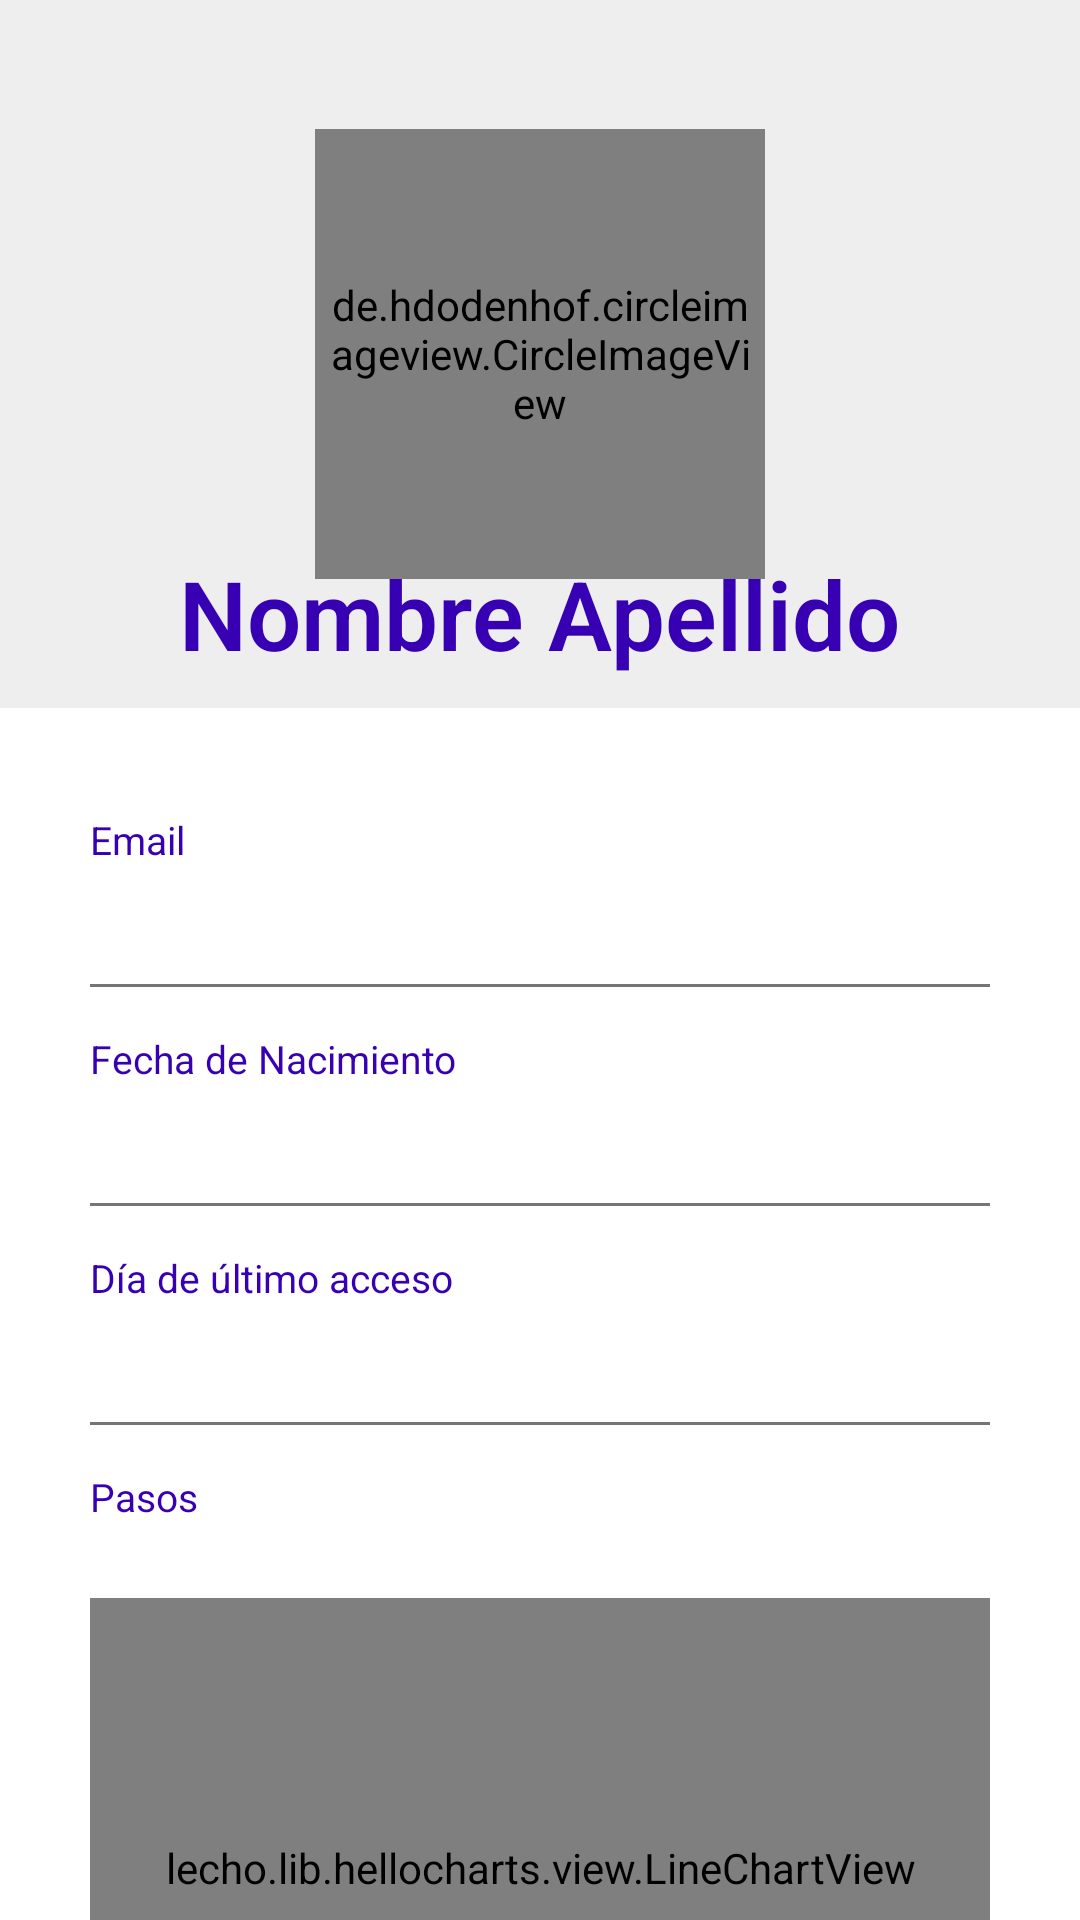

Layout XML and referenced resources for this Android screen:
<!-- AndroidManifest.xml: application theme Theme.AgricultON -->
<!-- res/layout/fragment_perfil_.xml -->
<?xml version="1.0" encoding="utf-8"?>
<RelativeLayout xmlns:android="http://schemas.android.com/apk/res/android"
    xmlns:tools="http://schemas.android.com/tools"
    android:layout_width="match_parent"
    android:layout_height="match_parent"
    tools:context=".perfil_">

    <ScrollView
        android:layout_width="match_parent"
        android:layout_height="match_parent"
        android:fillViewport="true"
        android:scrollbars="none">

        <RelativeLayout
            android:layout_width="match_parent"
            android:layout_height="wrap_content">
            <RelativeLayout
                android:id="@+id/rellay1"
                android:layout_width="match_parent"
                android:layout_height="wrap_content"
                android:background="@color/headings"
                android:paddingBottom="10dp">

                <de.hdodenhof.circleimageview.CircleImageView xmlns:app="http://schemas.android.com/apk/res-auto"
                    android:id="@+id/profile_image"
                    android:layout_width="150dp"
                    android:layout_height="150dp"
                    android:layout_centerInParent="true"
                    android:layout_margin="9dp"
                    android:padding="3dp"
                    android:src="@drawable/foto"
                    app:civ_border_color="@color/headings"
                    app:civ_border_width="3dp" />

                <TextView
                    android:id="@+id/lbl_user_name"
                    android:layout_width="wrap_content"
                    android:layout_height="wrap_content"
                    android:layout_below="@id/profile_image"
                    android:layout_centerHorizontal="true"
                    android:layout_marginTop="15dp"
                    android:fontFamily="sans-serif-light"
                    android:text="Nombre Apellido"
                    android:textColor="?android:attr/statusBarColor"
                    android:textSize="32sp"
                    android:textStyle="bold" />

                <ImageButton
                    android:id="@+id/btnEditar"
                    android:layout_width="30dp"
                    android:layout_height="30dp"
                    android:layout_alignParentEnd="true"
                    android:layout_marginEnd="10dp"
                    android:background="?android:attr/selectableItemBackground"
                    android:scaleType="fitXY"
                    android:src="@drawable/ic_edit_black" />
            </RelativeLayout>

            <RelativeLayout
                android:layout_width="match_parent"
                android:layout_height="wrap_content"
                android:layout_below="@+id/rellay1">

                <LinearLayout
                    android:layout_width="match_parent"
                    android:layout_height="wrap_content"
                    android:layout_marginTop="20dp"
                    android:layout_marginRight="30dp"
                    android:layout_marginLeft="30dp"
                    android:orientation="vertical">


                    <LinearLayout
                        android:layout_width="match_parent"
                        android:layout_height="wrap_content"
                        android:layout_marginTop="15dp"
                        android:orientation="vertical">

                        <TextView
                            android:id="@+id/txtCorreoElectronico"
                            android:layout_width="wrap_content"
                            android:layout_height="wrap_content"
                            android:text="@string/txtEmail"
                            android:textColor="?android:attr/statusBarColor"
                            android:textSize="13sp" />

                        <TextView
                            android:id="@+id/lblCorreo"
                            android:layout_width="wrap_content"
                            android:layout_height="wrap_content"
                            android:fontFamily="sans-serif"
                            android:textColor="#000000"
                            android:textSize="18sp" />

                        <View
                            android:id="@+id/viewCorreo"
                            android:layout_width="match_parent"
                            android:layout_height="1dp"
                            android:layout_marginTop="15dp"
                            android:background="@color/colorAccent" />
                    </LinearLayout>
                    <LinearLayout
                        android:layout_width="match_parent"
                        android:layout_height="wrap_content"
                        android:layout_marginTop="15dp"
                        android:orientation="vertical">

                        <TextView
                            android:id="@+id/txtFechaNacimiento"
                            android:layout_width="wrap_content"
                            android:layout_height="wrap_content"
                            android:text="@string/fechaNacimiento"
                            android:textColor="?android:attr/statusBarColor"
                            android:textSize="13sp" />

                        <TextView
                            android:id="@+id/lblFechaNacimiento"
                            android:layout_width="wrap_content"
                            android:layout_height="wrap_content"
                            android:fontFamily="sans-serif"
                            android:textColor="#000000"
                            android:textSize="18sp" />

                        <View
                            android:id="@+id/viewFechaNacimiento"
                            android:layout_width="match_parent"
                            android:layout_height="1dp"
                            android:layout_marginTop="15dp"
                            android:background="@color/colorAccent" />
                    </LinearLayout>
                    <LinearLayout
                        android:layout_width="match_parent"
                        android:layout_height="wrap_content"
                        android:layout_marginTop="15dp"
                        android:orientation="vertical">

                        <TextView
                            android:id="@+id/txtUltimoAcceso"
                            android:layout_width="wrap_content"
                            android:layout_height="wrap_content"
                            android:text="@string/ultimoAcceso"
                            android:textColor="?android:attr/statusBarColor"
                            android:textSize="13sp" />

                        <TextView
                            android:id="@+id/lblUltimoAcceso"
                            android:layout_width="wrap_content"
                            android:layout_height="wrap_content"
                            android:fontFamily="sans-serif"
                            android:textColor="#000000"
                            android:textSize="18sp" />

                        <View
                            android:id="@+id/viewUltimoAcceso"
                            android:layout_width="match_parent"
                            android:layout_height="1dp"
                            android:layout_marginTop="15dp"
                            android:background="@color/colorAccent" />
                    </LinearLayout>
                    <LinearLayout
                        android:layout_width="match_parent"
                        android:layout_height="wrap_content"
                        android:layout_marginTop="15dp"
                        android:orientation="vertical">

                        <TextView
                            android:id="@+id/txtHistorial"
                            android:layout_width="wrap_content"
                            android:layout_height="wrap_content"
                            android:text="@string/Pasos"
                            android:textColor="?android:attr/statusBarColor"
                            android:textSize="13sp" />

                        <lecho.lib.hellocharts.view.LineChartView
                            android:id="@+id/chartHistorial"
                            android:layout_width="match_parent"
                            android:layout_height="180dp"
                            android:layout_marginTop="25dp"/>

                        <Button
                            android:id="@+id/btnAnadirPasos"
                            android:layout_width="match_parent"
                            android:layout_height="wrap_content"
                            android:text="@string/btnIntroducir" />


                    </LinearLayout>
                    <LinearLayout
                        android:layout_width="match_parent"
                        android:layout_height="100dp"
                        android:orientation="vertical">

                        <View
                            android:layout_width="match_parent"
                            android:layout_height="30dp"
                            android:layout_marginTop="15dp"
                            android:background="@color/colorAccent">

                        </View>
                    </LinearLayout>


                </LinearLayout>


            </RelativeLayout>

        </RelativeLayout>



    </ScrollView>

</RelativeLayout>
<!-- resources referenced by this layout -->
<resources>
  <color name="colorAccent">#757575</color>
  <color name="headings">#eeeeee</color>
  <string name="Pasos">Pasos</string>
  <string name="btnIntroducir">Introducir Datos</string>
  <string name="fechaNacimiento">Fecha de Nacimiento</string>
  <string name="txtEmail">Email</string>
  <string name="ultimoAcceso">Día de último acceso</string>
  <style name="Theme.AgricultON" parent="Theme.MaterialComponents.DayNight.DarkActionBar">
          
          <item name="colorPrimary">@color/purple_500</item>
          <item name="colorPrimaryVariant">@color/purple_700</item>
          <item name="colorOnPrimary">@color/white</item>
          
          <item name="colorSecondary">@color/teal_200</item>
          <item name="colorSecondaryVariant">@color/teal_700</item>
          <item name="colorOnSecondary">@color/black</item>
          
          <item name="android:statusBarColor" tools:targetApi="l">?attr/colorPrimaryVariant</item>
          
      </style>
  <color name="purple_500">#FF6200EE</color>
  <color name="purple_700">#FF3700B3</color>
  <color name="white">#FFFFFFFF</color>
  <color name="teal_200">#FF03DAC5</color>
  <color name="teal_700">#FF018786</color>
  <color name="black">#FF000000</color>
</resources>
